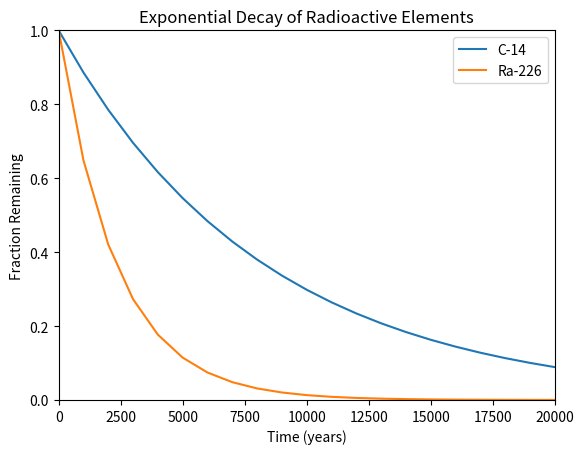

The matplotlib source for this figure:
#!/usr/bin/env python3
import numpy as np
import matplotlib.pyplot as plt

x = np.arange(0, 21000, 1000)
r = np.log(0.5)
t1 = 5730
t2 = 1600
y1 = np.exp((r / t1) * x)
y2 = np.exp((r / t2) * x)


plt.title("Exponential Decay of Radioactive Elements")
plt.xlabel("Time (years)")
plt.ylabel("Fraction Remaining")
plt.xlim(0, 20000)
plt.ylim(0, 1)
plt.plot(x, y1, label="C-14")
plt.plot(x, y2, label="Ra-226")
plt.legend(loc="upper right")
plt.show()
